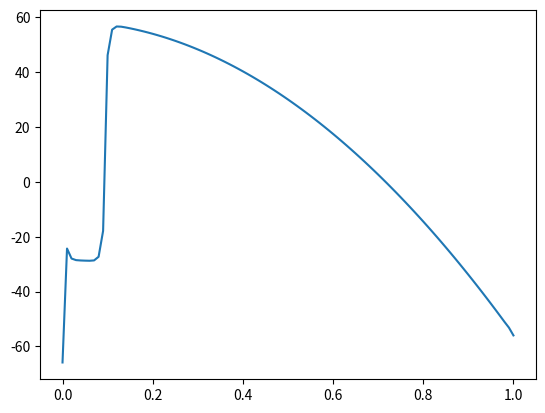

Recreate this plot in Python.
# %%
import numpy as np
import matplotlib.pyplot as plt
a = 0; b = 1
M = 100
D = 0.3
B_out = 1.45
A_out = 201.4
S_2 = -0.477
x_s = 0.1
a_u = 0.38
a_l = 0.68


x = np.linspace(a, b, M+1)
h = (b-a)/M
kappa = lambda x: 1-x**2
S = lambda x: 1+S_2*0.5*(3*x**2-1)

def Q(x_s):
    #Legg inn Q
    return 1360/4

def a(x,x_s):
    a_arr = np.zeros(len(x))
    for i in range(len(a_arr)):
        if x[i] < x_s:
            a_arr[i] = a_u
        elif x[i] >= x_s:
            a_arr[i] = a_l
    return a_arr


def tridiag(sub, mid, sup, N):
    '''
    Eivind
    '''
    e = np.ones(N)

    A = sub*np.diag(e[1:], -1) 
    A += mid*np.diag(e) 
    A += sup*np.diag(e[1:], 1)

   
    return A

def applyNeumann(A_temp, x, kappa):
    h = x[1]-x[0]
    M = len(x)-1
     # Apply Neumann
    A = np.zeros((x.size,x.size))
    A[1:-1,1:-1] = A_temp
    
    kappa_half = kappa(x[0]+h/2)
    A[0,0:2] = 2*kappa_half
    kappa_M_half = kappa(x[M]-h/2)
    A[M,M-1:M+1] = 2*kappa_M_half

    return A


def getDiags(kappa, x):
    
    mod_x = x + h/2

    sub = kappa(mod_x[1:-1])
    sup = kappa(mod_x[0:-2])
    mid = - (sub + sup)

    return sub, mid, sup

sub, mid, sup = getDiags(kappa,x)
A = tridiag(sub,mid,sup,M-1)
A = applyNeumann(A,x,kappa)
print(A)
BT = np.eye(M+1)*B_out

LHS = -D*A + BT
RHS = np.ones(M+1)*-A_out + Q(x_s)*S(x)*a(x,x_s)

T = np.linalg.solve(LHS,RHS)

plt.plot(x,T)

# %%
